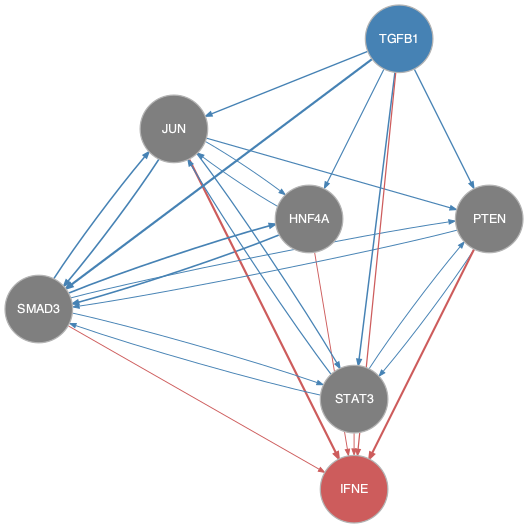

The file beside this chart, header and first rows:
from	to
HNF4A	JUN
HNF4A	SMAD3
JUN	HNF4A
JUN	PTEN
JUN	SMAD3
JUN	STAT3
PTEN	SMAD3
PTEN	STAT3
SMAD3	HNF4A
SMAD3	JUN
SMAD3	PTEN
SMAD3	STAT3
STAT3	JUN
STAT3	PTEN
STAT3	SMAD3
TGFB1	HNF4A
TGFB1	JUN
TGFB1	PTEN
TGFB1	SMAD3
TGFB1	STAT3
HNF4A	IFNE
JUN	IFNE
PTEN	IFNE
SMAD3	IFNE
STAT3	IFNE
TGFB1	IFNE
